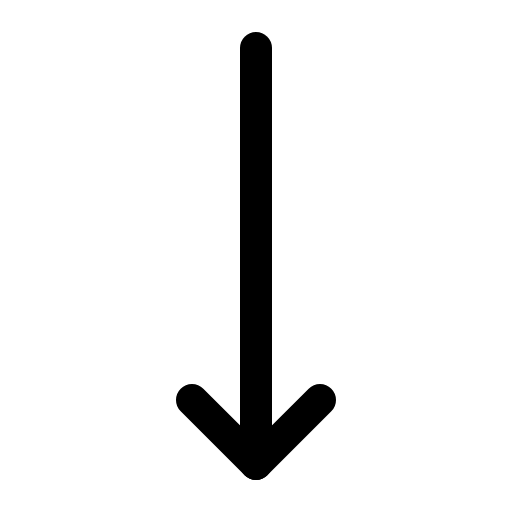
t = 0.00 s
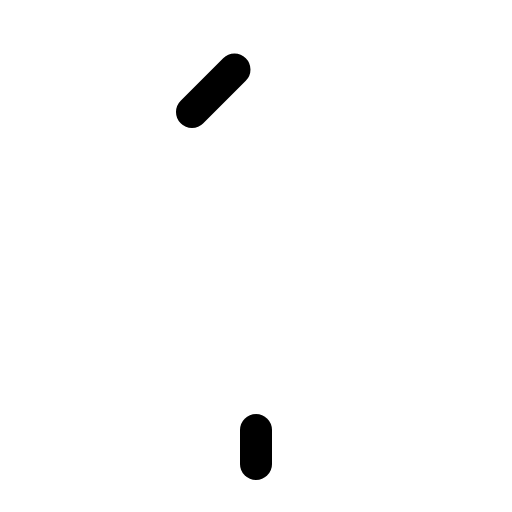
t = 0.60 s
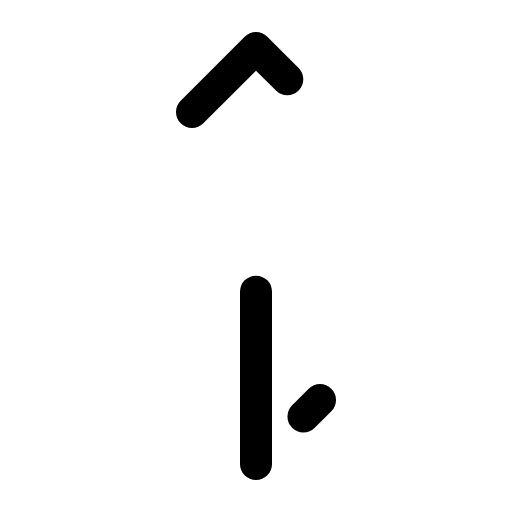
t = 0.98 s
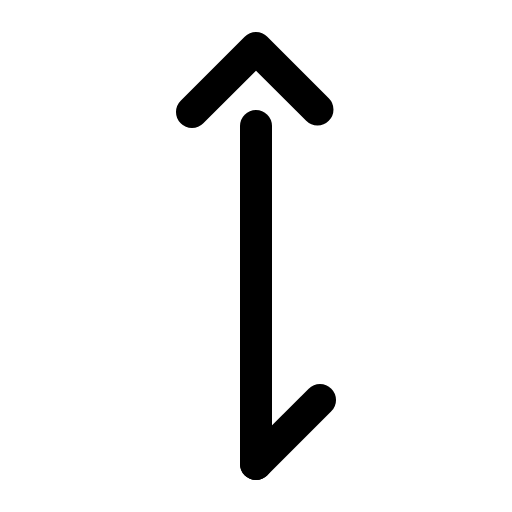
t = 1.35 s
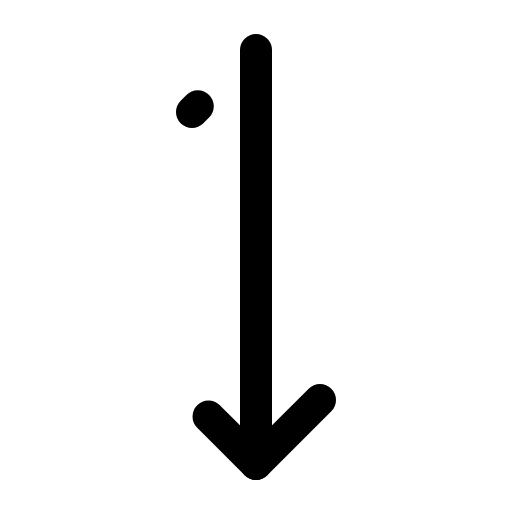
t = 1.73 s

The animated SVG that drew these frames (rendered in a browser with its animation timeline set to each time). Animation: 1 CSS @keyframes rule; one cycle of 2.10 s, repeats indefinitely.

<svg xmlns="http://www.w3.org/2000/svg" viewBox="0 0 256 256">
  <style>
    .draw-line {
      stroke-dasharray: 1;
      stroke-dashoffset: 0;
    }
    svg:hover .draw-line {
      animation: phosphor-draw-in 1.5s ease-in-out infinite;
    }
    @keyframes phosphor-draw-in {
      0%   { stroke-dashoffset: 1; }
      100% { stroke-dashoffset: 0; }
    }
  </style><rect width="256" height="256" fill="none"/><polyline points="96 56 128 24 160 56" fill="none" stroke="currentColor" stroke-linecap="round" stroke-linejoin="round" stroke-width="16" class="draw-line" pathLength="1" style="animation-delay: 0s"/><line x1="128" y1="232" x2="128" y2="24" fill="none" stroke="currentColor" stroke-linecap="round" stroke-linejoin="round" stroke-width="16" class="draw-line" pathLength="1" style="animation-delay: 0.3s"/><polyline points="160 200 128 232 96 200" fill="none" stroke="currentColor" stroke-linecap="round" stroke-linejoin="round" stroke-width="16" class="draw-line" pathLength="1" style="animation-delay: 0.6s"/></svg>
